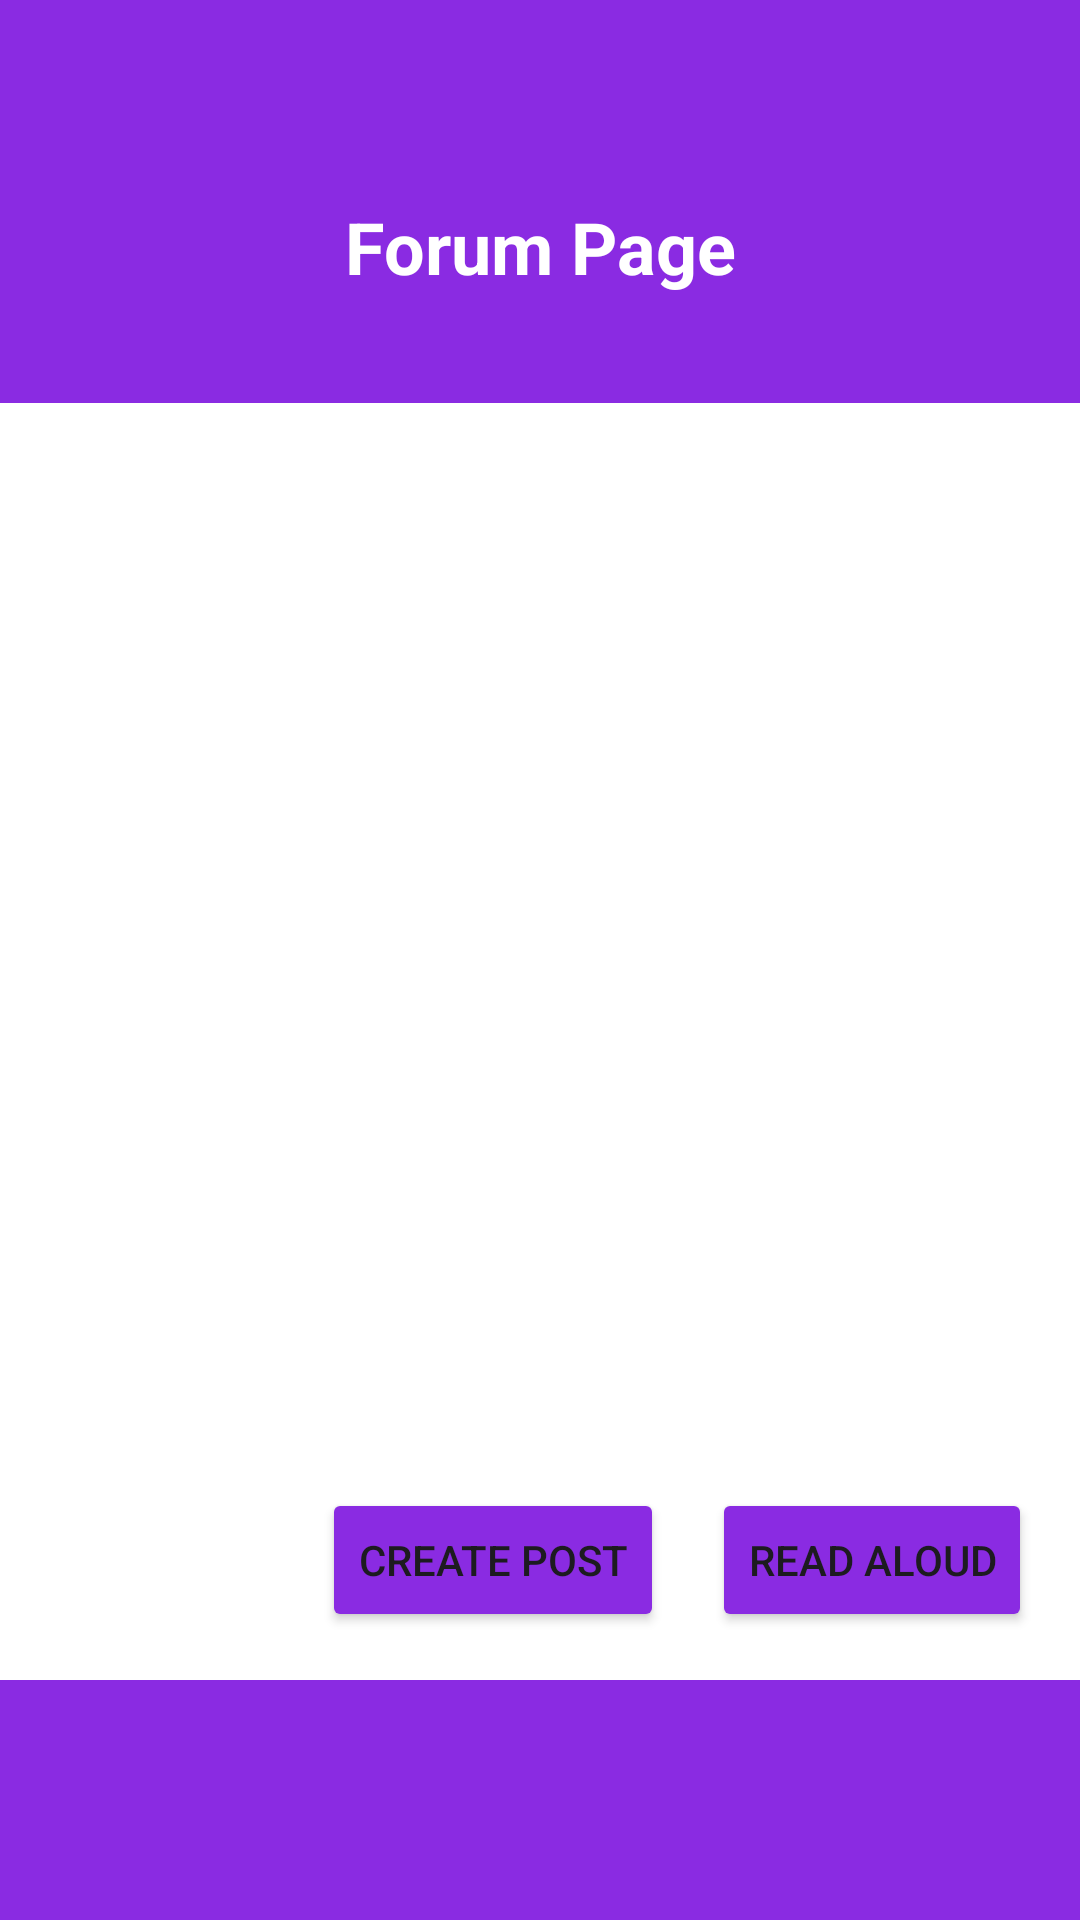

Write the Android layout XML for this screen, with the resource values it uses.
<!-- AndroidManifest.xml: application theme Theme.Helpafriend -->
<!-- res/layout/activity_forum_oku.xml -->
<LinearLayout xmlns:android="http://schemas.android.com/apk/res/android"
    xmlns:app="http://schemas.android.com/apk/res-auto"
    android:layout_width="match_parent"
    android:layout_height="match_parent"
    android:background="@color/white"
    android:orientation="vertical">

    <LinearLayout
        android:layout_width="match_parent"
        android:layout_height="wrap_content"
        android:background="#8A2BE2"
        android:gravity="center_vertical"
        android:padding="16dp">

        <TextView
            android:id="@+id/textView4"
            android:layout_width="match_parent"
            android:layout_height="wrap_content"
            android:gravity="center"
            android:paddingTop="50dp"
            android:paddingBottom="20dp"
            android:text="Forum Page"
            android:textColor="@android:color/white"
            android:textSize="24sp"
            android:textStyle="bold"
            app:layout_constraintBottom_toBottomOf="@+id/header_section"
            app:layout_constraintEnd_toEndOf="parent"
            app:layout_constraintStart_toStartOf="parent"
            app:layout_constraintTop_toTopOf="parent" />
    </LinearLayout>

    <ScrollView
        android:id="@+id/postContainerScrollView"
        android:layout_width="match_parent"
        android:layout_height="0dp"
        android:layout_weight="1">

        <LinearLayout
            android:id="@+id/postContainer"
            android:layout_width="match_parent"
            android:layout_height="wrap_content"
            android:orientation="vertical"
            android:padding="16dp" />
    </ScrollView>

    <LinearLayout
        android:layout_width="match_parent"
        android:layout_height="wrap_content"
        android:orientation="horizontal"
        android:gravity="end"
        android:padding="16dp">

        <Button
            android:id="@+id/createPostButton"
            android:layout_width="wrap_content"
            android:layout_height="wrap_content"
            android:backgroundTint="@color/colorPrimary"
            android:text="Create Post"
            android:textColorLink="@color/colorPrimary" />

        <Button
            android:id="@+id/readAloudButton"
            android:layout_width="wrap_content"
            android:layout_height="wrap_content"
            android:layout_marginStart="16dp"
            android:backgroundTint="@color/colorPrimary"
            android:text="Read Aloud"
            android:textColorLink="@color/colorPrimary" />
    </LinearLayout>

    <com.google.android.material.bottomnavigation.BottomNavigationView
        android:id="@+id/bottomNavigationView"
        android:layout_width="match_parent"
        android:layout_height="wrap_content"
        android:background="#8A2BE2"
        app:itemIconTint="@color/white"
        app:itemRippleColor="@color/purple_200"
        app:itemTextColor="@color/white"
        app:labelVisibilityMode="labeled"
        app:layout_constraintBottom_toBottomOf="parent"
        app:layout_constraintEnd_toEndOf="parent"
        app:layout_constraintHorizontal_bias="1.0"
        app:layout_constraintStart_toStartOf="parent"
        app:layout_constraintTop_toTopOf="parent"
        app:layout_constraintVertical_bias="1.0" />
</LinearLayout>
<!-- resources referenced by this layout -->
<resources>
  <color name="colorPrimary">#8A2BE2</color>
  <color name="purple_200">#E1BEE7</color>
  <color name="white">#FFFFFFFF</color>
  <style name="Theme.Helpafriend" parent="Base.Theme.Helpafriend" />
  <style name="Base.Theme.Helpafriend" parent="Theme.Material3.DayNight.NoActionBar">
          
          
      </style>
</resources>
